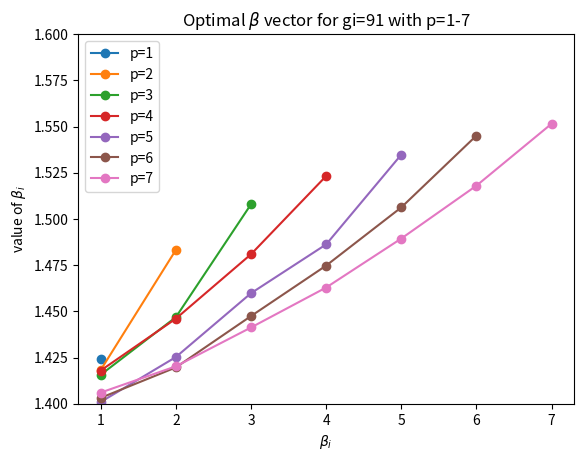

Python code for this plot:
import matplotlib.pyplot as plt
from math import pi

def plot_beta():
    plt.xlabel('$\\beta_i$')
    plt.ylabel('value of $\\beta_i$')
    plt.title('Optimal $\\beta$ vector for gi=91 with p=1-7')

    left_b1 = [1.4243586396235663]
    left_b2 = [1.4182464796026577, 1.4831987426006707]
    left_b3 = [1.415672529419606, 1.446818305087674, 1.5079156773307083]
    left_b4 = [1.4179549830827058, 1.4460316598601777, 1.4808804569447054, 1.5232092152448935]
    left_b5 = [1.4009429296315292, 1.4252478834791216, 1.459797493572935, 1.486216763471206, 1.5347996282188427]
    left_b6 = [1.4031731228832915, 1.4196308371703334, 1.4474254613715456, 1.4747452410971111, 1.5062414119950656, 1.5451035156891206]
    left_b7 = [1.4060288712878881, 1.42022967342621, 1.4412511765901521, 1.4628744398295555, 1.4893917192048256, 1.518004543973982, 1.551516327860173]


    plt.plot([1], left_b1, '-o', label='p=1')
    plt.plot([1,2], left_b2, '-o', label='p=2')
    plt.plot([1,2,3], left_b3, '-o', label='p=3')
    plt.plot([1,2,3,4], left_b4, '-o', label='p=4')
    plt.plot([1,2,3,4,5], left_b5, '-o', label='p=5')
    plt.plot([1,2,3,4,5,6], left_b6, '-o', label='p=6')
    plt.plot([1,2,3,4,5,6,7], left_b7, '-o', label='p=7')

    plt.legend()
    plt.gca().set_ylim([1.4, 1.6])
    #plt.gca().set_ylim([0, pi])
    #plt.scatter(opt[0], opt[1], s=50, c='yellow', marker='o')
    plt.show()

def plot_gamma():
    plt.xlabel('$\\gamma_i$')
    plt.ylabel('value of $\\gamma_i$')
    plt.title('Optimal $\\gamma$ vector for gi=91 with p=1-7')

    left_g1 = [0.29067865484809957]
    left_g2 = [0.18880997024717122, 0.3217034106628694]
    left_g3 = [0.16135643258893556, 0.29449701035778286, 0.43093244559376886]
    left_g4 = [0.1102735543752424, 0.22500403448232706, 0.32387175073526897, 0.3851540888565875]
    left_g5 = [0.08874194956361274, 0.19714286757336427, 0.2927110877701821, 0.3628169643525754, 0.4192344341981761]
    left_g6 = [0.07418952641586228, 0.17416631387674436, 0.2638980203091468, 0.32087199168236435, 0.3701666813501224, 0.4043939891888517]
    left_g7 = [0.052478411856661994, 0.14117378610161418, 0.22781119464414282, 0.2894308319998555, 0.32935789316454034, 0.3833566443018232, 0.43268706092094383]


    plt.plot([1], left_g1, '-o', label='p=1')
    plt.plot([1,2], left_g2, '-o', label='p=2')
    plt.plot([1,2,3], left_g3, '-o', label='p=3')
    plt.plot([1,2,3,4], left_g4, '-o', label='p=4')
    plt.plot([1,2,3,4,5], left_g5, '-o', label='p=5')
    plt.plot([1,2,3,4,5,6], left_g6, '-o', label='p=6')
    plt.plot([1,2,3,4,5,6,7], left_g7, '-o', label='p=7')

    plt.legend()
    plt.gca().set_ylim([0, pi/4])
    #plt.scatter(opt[0], opt[1], s=50, c='yellow', marker='o')
    plt.show()

if __name__ == '__main__':
    #plt.plot([1,2,3,4,5,6,7], [8.503162903355406, 8.800506134417677, 8.952913838859514, 8.984216297214182, 8.993237586035384, 8.998175490445554, 8.99978203457083])
    #plt.show()
    #plot_gamma()
    plot_beta()
